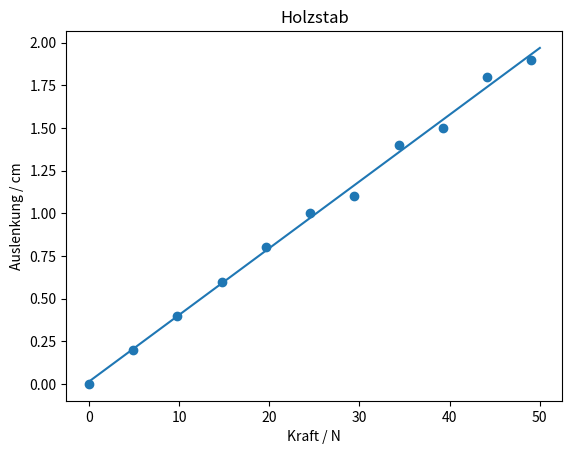
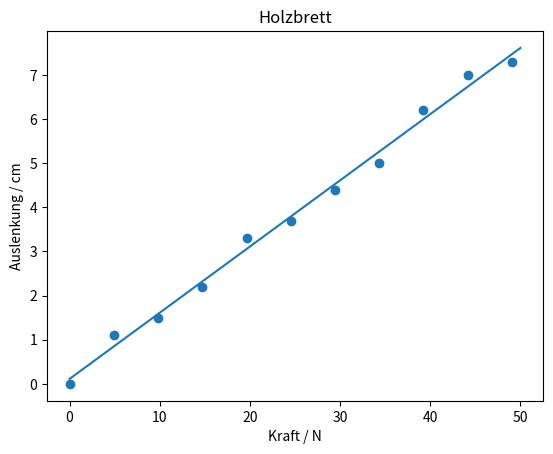

The script that saved these images, in order:
from math import sqrt
import matplotlib.pyplot as plt

#as found in german wikipedia
def orthogonal_regression(x,y):
	xd = sum(x)/len(x)
	yd = sum(y)/len(y)
	sx = sum([(a-xd)**2 for a in x])/(len(x)-1)
	sy = sum([(b-yd)**2 for b in y])/(len(y)-1)
	sxy = sum( [ (x[i] - xd)*(y[i]-yd) for i in range(len(x))] )/(len(x)-1)
	beta1 = (sy-sx + sqrt( (sy-sx)**2 + 4*sxy**2))/(2*sxy)
	beta0 = yd - beta1 * xd
	return beta0, beta1
	
def calc_emodul(L, beta, I):
    return L**3/(48.0 * beta/100.0 * I) #in m/N

def calc_emodul_deviation(L, delta_L, beta, I, delta_I, delta_beta):
    #in m/N
    res = L**2 / (48.0 * beta/100.0 * I) * (3 * delta_L + L * delta_beta/(beta/100.0) + L * delta_I/I)
    return res


def calc_delta_beta(F, h):
    delta_h = 1/10 # in cm
    delta_F = 0.01
    beta_max = (h[-1] - h[1] + 2 * delta_h)/(F[-1] - F[1] - 2 *delta_F)
    beta_min = (h[-1] - h[1] - 2 * delta_h)/(F[-1] - F[1] + 2 *delta_F)
    return (beta_max - beta_min)/100 # convert to m/N .






g = 9.81
m = [0.5 * i for i in range(0,11)]

F = [g*x for x in m]


#gemessene Daten
h1 = [0,0.2,0.4,0.6,0.8,1.0,1.1,1.4,1.5,1.8,1.9]
h2 = [0,1.1,1.5,2.2,3.3,3.7,4.4,5,6.2,7,7.3]
    

beta0_1, beta1_1 = orthogonal_regression(F,h1) #stab 
beta0_2, beta1_2 = orthogonal_regression(F,h2) #brett
    






# for the drawing of the line
x = [0,50]
y1 = [beta0_1, beta0_1 + 50*beta1_1] #stab
y2 = [beta0_2, beta0_2 + 50*beta1_2] #brett


print("Regression:")
print("h_1 = " + str(round(beta0_1,4)) + " cm + " + str(round(beta1_1,4)) + " cm/N * F ") #stab
print("h_2 = " + str(round(beta0_2,4)) + " cm + " + str(round(beta1_2,4)) + " cm/N * F " ) #brett



plt.title("Holzstab")
plt.scatter(F,h1)
plt.plot(x,y1)
plt.xlabel("Kraft / N")
plt.ylabel("Auslenkung / cm")
#plt.show()
plt.savefig("regression1.png")
plt.close()

plt.title("Holzbrett")
plt.scatter(F,h2)
plt.plot(x,y2)
plt.xlabel("Kraft / N")
plt.ylabel("Auslenkung / cm")
#plt.show()
plt.savefig("regression2.png")
plt.close()



L = 0.50
delta_L = 1/1000 #global
h_stab = 8/1000
h_brett = 3/1000
b_stab = 24/1000
b_brett = 87/1000

delta_b = 1/1000 # 1mm
delta_h = 1/1000

Iy_stab = b_stab * h_stab ** 3/12.0
Iy_brett = b_brett * h_brett ** 3/12.0

Delta_Iy_stab = ( delta_b * h_stab**3 + 3*b_stab*h_stab**2 * delta_h )/12.0
Delta_Iy_brett = ( delta_b * h_brett**3 + 3*b_brett*h_brett**2 * delta_h)/12.0


print("I Holzstab: " + str(Iy_stab) + " +- " + str(Delta_Iy_stab))
print("I Holzbrett: " + str(Iy_brett) + " +- " + str(Delta_Iy_brett))



delta_beta_1 = calc_delta_beta(F, h1)
delta_beta_2 = calc_delta_beta(F, h2)


e_stab = calc_emodul(L, beta1_1, Iy_stab)
e_brett = calc_emodul(L, beta1_2, Iy_brett)

e_stab_dev = calc_emodul_deviation(L,delta_L,beta1_1,Iy_stab,Delta_Iy_stab,delta_beta_1)
e_brett_dev = calc_emodul_deviation(L,delta_L,beta1_2,Iy_brett,Delta_Iy_brett,delta_beta_2)


print("Holzstab: " + str(e_stab) + " +- " + str(e_stab_dev))
print("Holzbrett: " + str(e_brett) + " +- " + str(e_brett_dev))
